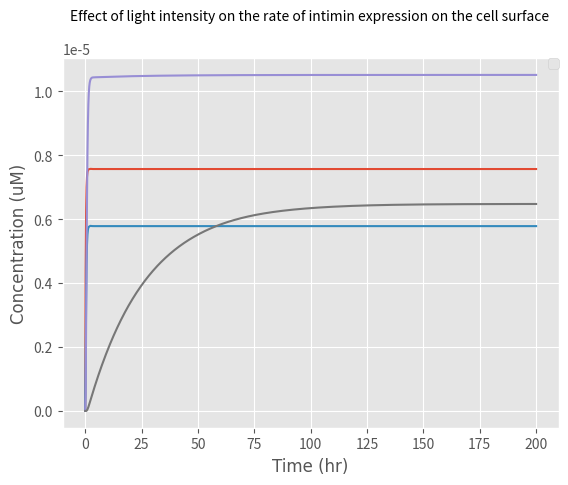

Here is the Python script that generated this plot:
from scipy.integrate import odeint
import numpy as np
import matplotlib.pyplot as plt

# k1: Rate at which EL222 becomes activated with light to bind to the promoter
# Here we express k1 in terms of a function of light intensity

k1_rate_array = []
# The array was created to add the values of k1 as different light intensities are examined

def light(k, L, n, K1):
    a = 444.6  # Basal expression level of the promoter (microM)

    # k: Maximum expression due to induction (a.u.)
    # K1:Hill constant (W/m^2)
    # n: Hill coefficient (dimensionless)
    # a: Basal expression level of the promoter (microM)
    # L: Light intensity (W)

    k1 = a + ((k * (L) ^ n) / ((k) ^ n + (L) ^ n))

    k1_rate_array.append(k1)

    return k1

def diff_eqs(y, t):
    '''This function contains the differential equations'''

    """Unpacking y"""
    EL222dimer = y[0]  # EL222 dimerisation and binding to the promoter (microM/L)
    mRNA = y[1]  # Transcrption (microM/L)
    Intiminintracellular = y[2]  # Translation (microM/L)
    Intiminsurface = y[3]  # Expression of Intimin on the surface of the cells (microM/L)

    """Set rate constants""" # Most values were collected from papers, we are finessing them by adding
    # values our Wet Lab obtained from our experiments

    k2 = (108 / 25)  # Rate of transcription per transcript (1/hr)
    k3 = (3600 / 660)  # Rate of translation (1/hr)
    d1 = 60 / 300  # Degradation of transcript (1/hr)
    d2 = 60 / 20  # Degradation of protein (Half-life of E.coli) (1/hr)

    # Rate of EL222 being activated by light, dimerizing and binding to the promoter
    dEL222dimer_dt = (light_intensity * (EL222inactive) ** 2) - (k2 * EL222dimer)

    # Rate of transcription
    dmRNA_dt = (k2 * EL222dimer) - (d1 * mRNA) - (k3 * mRNA)

    # Rate at which the protein is transferred to the surface of the cell
    Km = 5  # (microM/L)
    v = 115200 / 10  # Based on the rate at which mRNA is transferred from within the nucleus of a mammalian cell to
    # its cytoplasm (1/hr)
    n = 1 - (
        Intiminsurface / (6.48 * 10 ** -6))  # Representing the space available for more proteins on the surface
    # of the cell in the form of a ratio (Dimensionless)
    b = (Intiminintracellular / (Intiminintracellular + Km)) * n * v  # Rate at which the protein is transferred to the
    # surface of the cell (1/s)

    # Rate of translation
    dIntiminintracellular_dt = (k3 * mRNA) - (d2 * Intiminintracellular) - (b * Intiminintracellular)

    # Rate of expression of the protein on the surface of the cell
    dIntiminsurface_dt = (b * Intiminintracellular)

    """Repack solution in same order as y"""

    sol = [dEL222dimer_dt, dmRNA_dt, dIntiminintracellular_dt, dIntiminsurface_dt]

    return sol

if __name__ == "__main__":
    time_steps = 1000  # Number of timepoints to simulate
    t = np.linspace(0, 200, time_steps)  # Set the time frame (start_time, stop_time, step) time frames are equally spaced within the two limits

    '''Set initial species concentration values'''
    EL222inactive = 2.37 * (10 ** -4)  # Initial concentration of EL222 (microM/L)
    EL222dimer_0 = 0  # Starting concentration of EL222 bound to the promoter (microM/L)
    mRNA_0 = 0  # Starting mRNA concentration (microM/L)
    Intiminintracellular_0 = 0  # Starting protein concentration (microM/L)
    Intiminsurface_0 = 0  # Starting concentration of protein expressed on the surface of the cell (microM/L)

    '''Pack intial conditions into an array'''
    y0 = [EL222dimer_0, mRNA_0, Intiminintracellular_0, Intiminsurface_0]

    # We used the optimum light intensity to find the rate limiting step within its rate kinetics
    L_range = [150]

    for L in L_range:
        print(L)
        light_intensity = light(1545, L, 2, 6.554)
        #print(light_intensity)
        sol = odeint(diff_eqs, y0, t)

        """plot output"""
        # We set the font we wanted for our graphs
        asfont = {'fontname': 'Arial'}

        plt.style.use('ggplot')
        plt.plot(t, sol[:, 0])
        plt.plot(t, sol[:, 1])
        plt.plot(t, sol[:, 2])
        plt.plot(t, sol[:, 3])

    plt.legend(['EL222 dimer bound to promoter', 'mRNA', 'Translated Intimin', 'Surface-expressed Intimin', ],
                   loc='lower right')
    plt.ylabel('Concentration (uM)',**asfont)
    plt.xlabel('Time (hr)',**asfont)
    plt.title('Effect of light intensity on the rate of intimin expression on the cell surface ', fontsize=10, y=1.08)
    plt.legend(loc=1, borderaxespad=0)
    plt.ticklabel_format(style='sci', axis='y', scilimits=(0, 0))

plt.show()